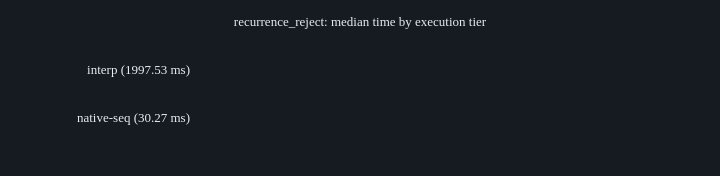
t = 0.00 s
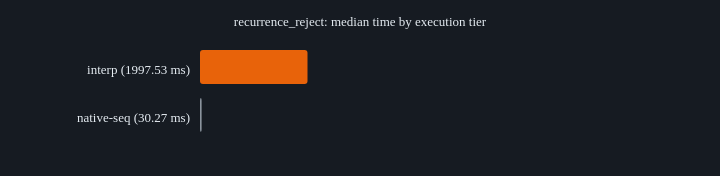
t = 0.13 s
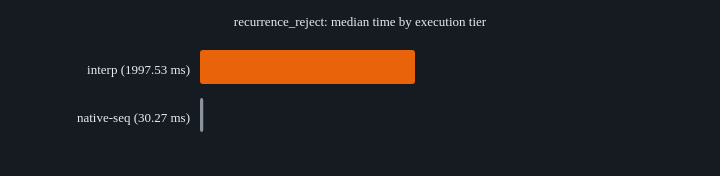
t = 0.25 s
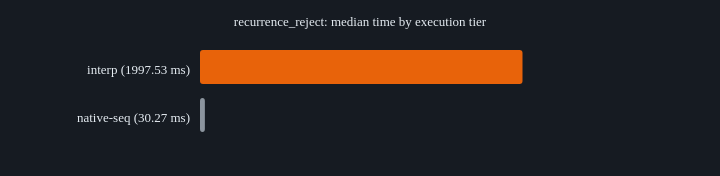
t = 0.38 s
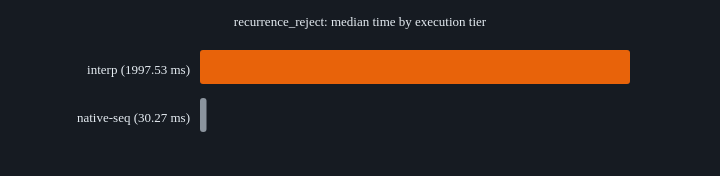
t = 0.50 s

The animated SVG that drew these frames (rendered in a browser with its animation timeline set to each time). Animation: 2 SMIL elements (animate=2); one cycle of 0.50 s.

<svg xmlns="http://www.w3.org/2000/svg" width="720" height="176" font-family="ui-monospace,Consolas" font-size="13">
<rect width="720" height="176" fill="#161b22"/>
<text x="360" y="26" text-anchor="middle" fill="#e6edf3">recurrence_reject: median time by execution tier</text>
<text x="190" y="73.8" text-anchor="end" fill="#e6edf3">interp (1997.53 ms)</text>
<rect x="200" y="50" width="430.0" height="34" fill="#E8630A" rx="3"><animate attributeName="width" from="0" to="430.0" dur="0.5s" fill="freeze"/></rect>
<text x="190" y="121.8" text-anchor="end" fill="#e6edf3">native-seq (30.27 ms)</text>
<rect x="200" y="98" width="6.5" height="34" fill="#8b949e" rx="3"><animate attributeName="width" from="0" to="6.5" dur="0.5s" fill="freeze"/></rect>
</svg>
